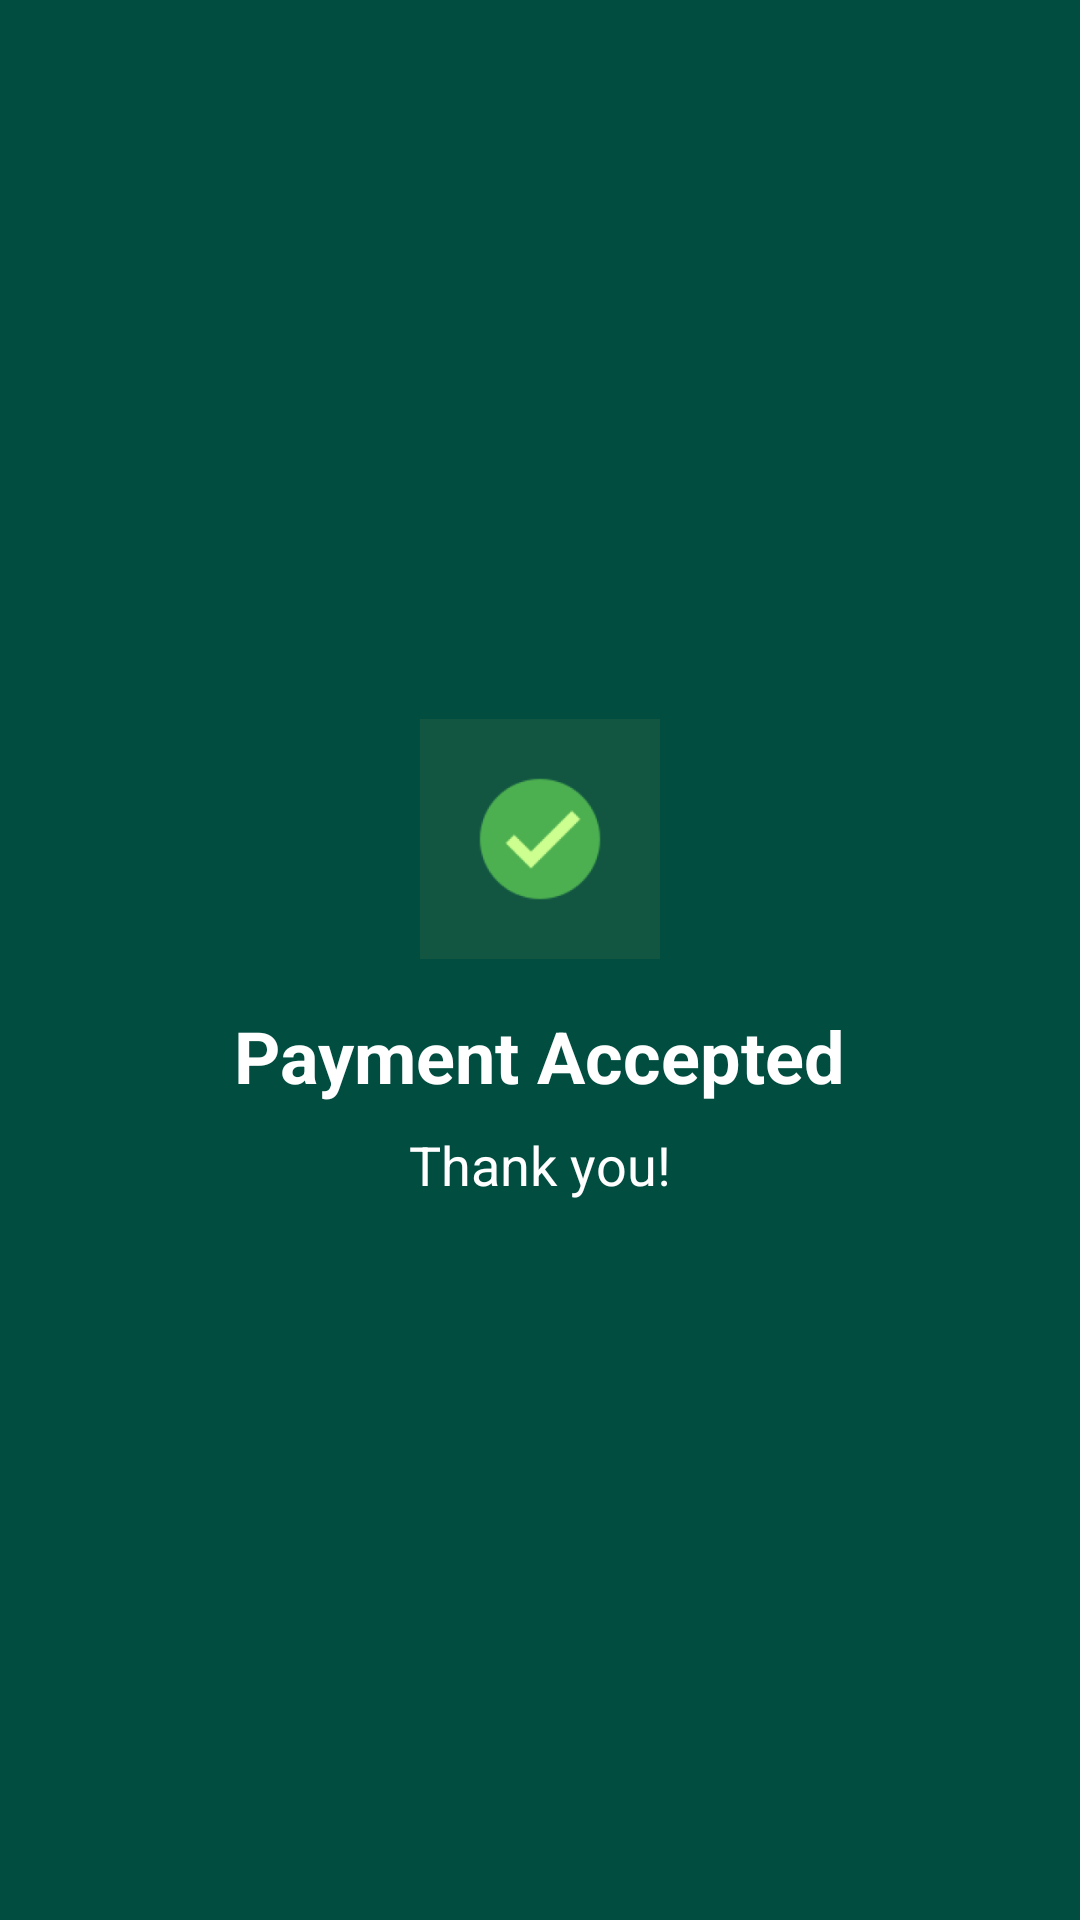

The Android layout XML behind this screen, and the referenced resources:
<!-- AndroidManifest.xml: application theme Theme.FindTrip -->
<!-- res/layout/accepted_payment.xml -->
<?xml version="1.0" encoding="utf-8"?>
<androidx.constraintlayout.widget.ConstraintLayout xmlns:android="http://schemas.android.com/apk/res/android"
    xmlns:tools="http://schemas.android.com/tools"
    android:layout_width="match_parent"
    android:layout_height="match_parent"
    android:background="@color/dark_green"
    xmlns:app="http://schemas.android.com/apk/res-auto">

    
    <ImageView
        android:id="@+id/customImage"
        android:layout_width="80dp"
        android:layout_height="80dp"
        android:background="@color/emerald"
        android:padding="16dp"
        android:scaleType="centerInside"
        android:src="@drawable/accept"
        app:layout_constraintTop_toTopOf="parent"
        app:layout_constraintBottom_toTopOf="@id/paymentAcceptedText"
        app:layout_constraintStart_toStartOf="parent"
        app:layout_constraintEnd_toEndOf="parent"
        app:layout_constraintVertical_chainStyle="packed" />

    
    <TextView
        android:id="@+id/paymentAcceptedText"
        android:layout_width="wrap_content"
        android:layout_height="wrap_content"
        android:text="Payment Accepted"
        android:textColor="@color/white"
        android:textSize="24sp"
        android:textStyle="bold"
        android:layout_marginTop="16dp"
        app:layout_constraintTop_toBottomOf="@id/customImage"
        app:layout_constraintBottom_toTopOf="@id/thankYouText"
        app:layout_constraintStart_toStartOf="parent"
        app:layout_constraintEnd_toEndOf="parent"
        app:layout_constraintVertical_chainStyle="packed" />

    
    <TextView
        android:id="@+id/thankYouText"
        android:layout_width="wrap_content"
        android:layout_height="wrap_content"
        android:text="Thank you!"
        android:textColor="@color/white"
        android:textSize="18sp"
        android:layout_marginTop="8dp"
        app:layout_constraintTop_toBottomOf="@id/paymentAcceptedText"
        app:layout_constraintBottom_toBottomOf="parent"
        app:layout_constraintStart_toStartOf="parent"
        app:layout_constraintEnd_toEndOf="parent"
        app:layout_constraintVertical_chainStyle="packed" />

</androidx.constraintlayout.widget.ConstraintLayout>
<!-- resources referenced by this layout -->
<resources>
  <color name="dark_green">#014D40</color>
  <color name="emerald">#125642</color>
  <color name="white">#FFFFFF</color>
  <!-- drawable accept: png bitmap (drawable, 7044 bytes) -->
  <style name="Theme.FindTrip" parent="Theme.MaterialComponents.Light.NoActionBar">
          
          <item name="colorPrimary">#004D40</item>
          <item name="colorPrimaryVariant">#00BFA6</item>
          <item name="colorOnPrimary">@android:color/white</item>
          
          <item name="colorSecondary">#00BFA6</item>
          <item name="colorSecondaryVariant">#00BFA6</item>
          <item name="colorOnSecondary">@android:color/white</item>
          
          <item name="android:statusBarColor">@android:color/white</item>
          <item name="android:windowLightStatusBar">true</item>
          
          <item name="android:windowBackground">@android:color/white</item>
      </style>
</resources>
